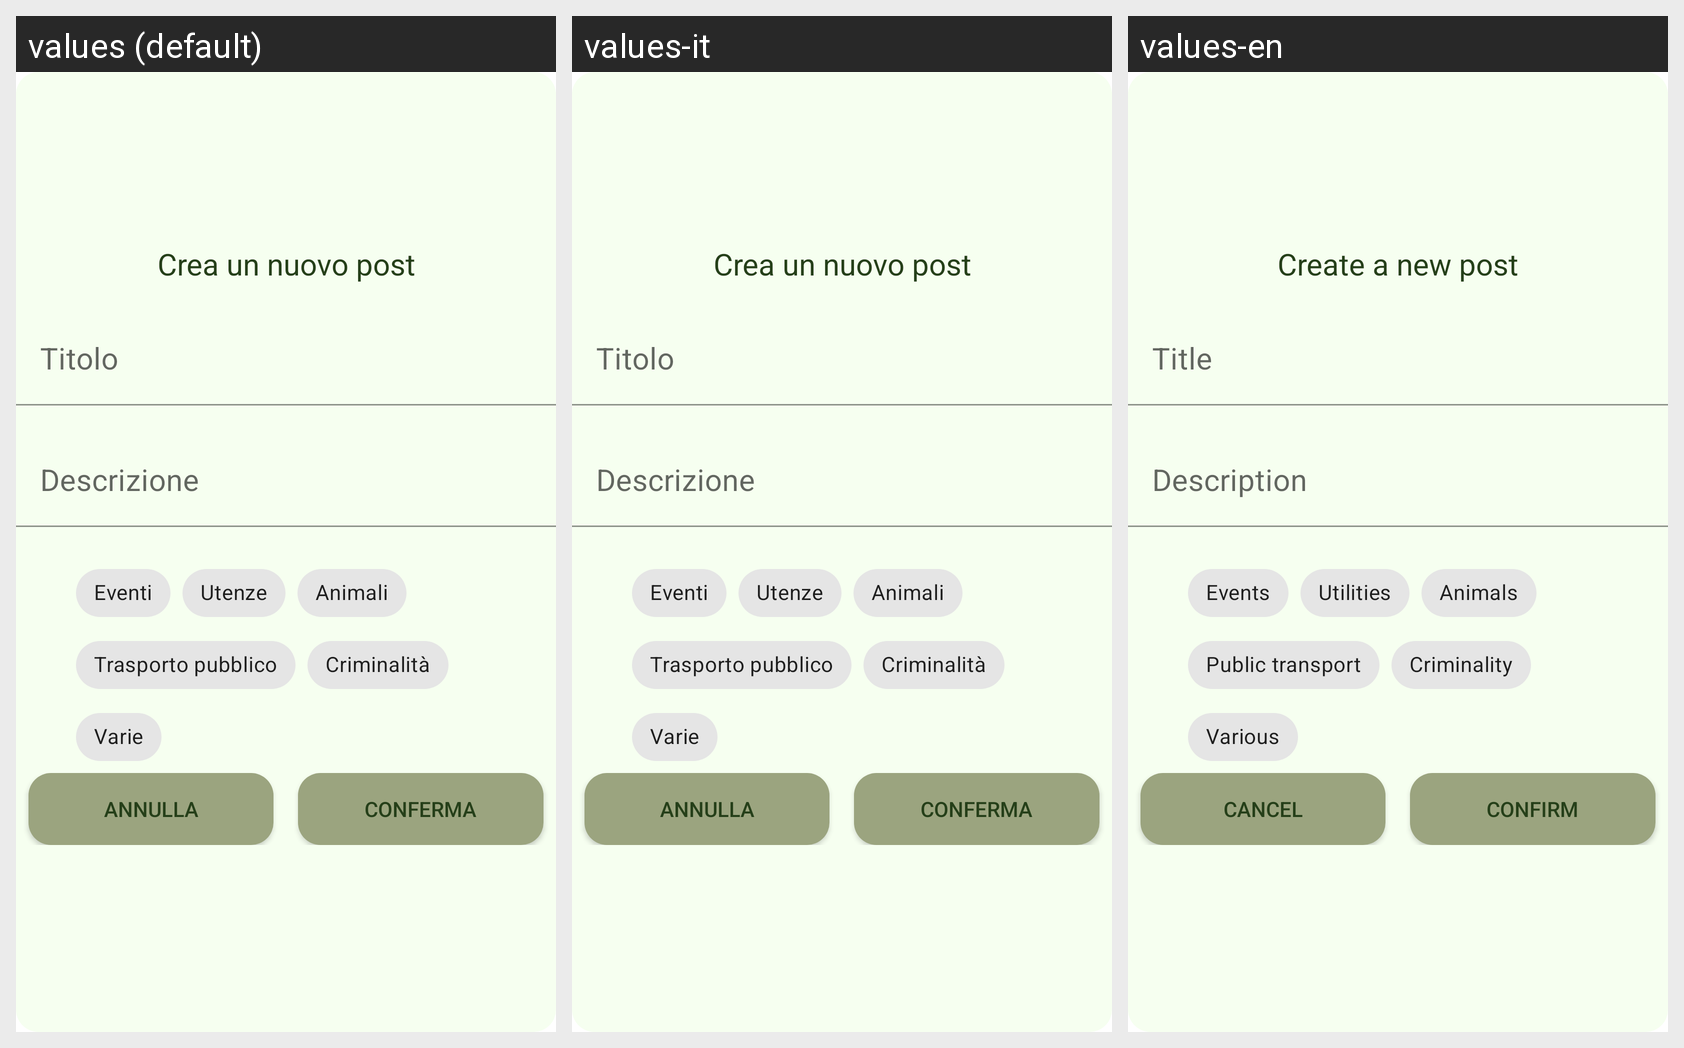

Locale-by-locale string values for the Android screen shown in this grid:
Android screen res/layout/add_post_popup.xml rendered under 3 locales, left to right: values (default), values-it, values-en. Device: Nexus 5 (rendered at 1080×1920; each locale shown at half size, 540×960, under a caption strip naming it); theme Theme.BeKind.
Strings drawn on this screen, with the default value and each locale's value (text and hints the layout hard-codes, and strings that could not be matched under every locale, appear in the picture but are not listed):

new_post_title
  values: Crea un nuovo post
  values-it: Crea un nuovo post
  values-en: Create a new post

title_hint
  values: Titolo
  values-it: Titolo
  values-en: Title

description_hint
  values: Descrizione
  values-it: Descrizione
  values-en: Description

event_chip
  values: Eventi
  values-it: Eventi
  values-en: Events

utilities_chip
  values: Utenze
  values-it: Utenze
  values-en: Utilities

animal_chip
  values: Animali
  values-it: Animali
  values-en: Animals

public_transport_chip
  values: Trasporto pubblico
  values-it: Trasporto pubblico
  values-en: Public transport

criminal_chip
  values: Criminalità
  values-it: Criminalità
  values-en: Criminality

random_chip
  values: Varie
  values-it: Varie
  values-en: Various

cancel_btn
  values: Annulla
  values-it: Annulla
  values-en: Cancel

confirm_btn
  values: Conferma
  values-it: Conferma
  values-en: Confirm
